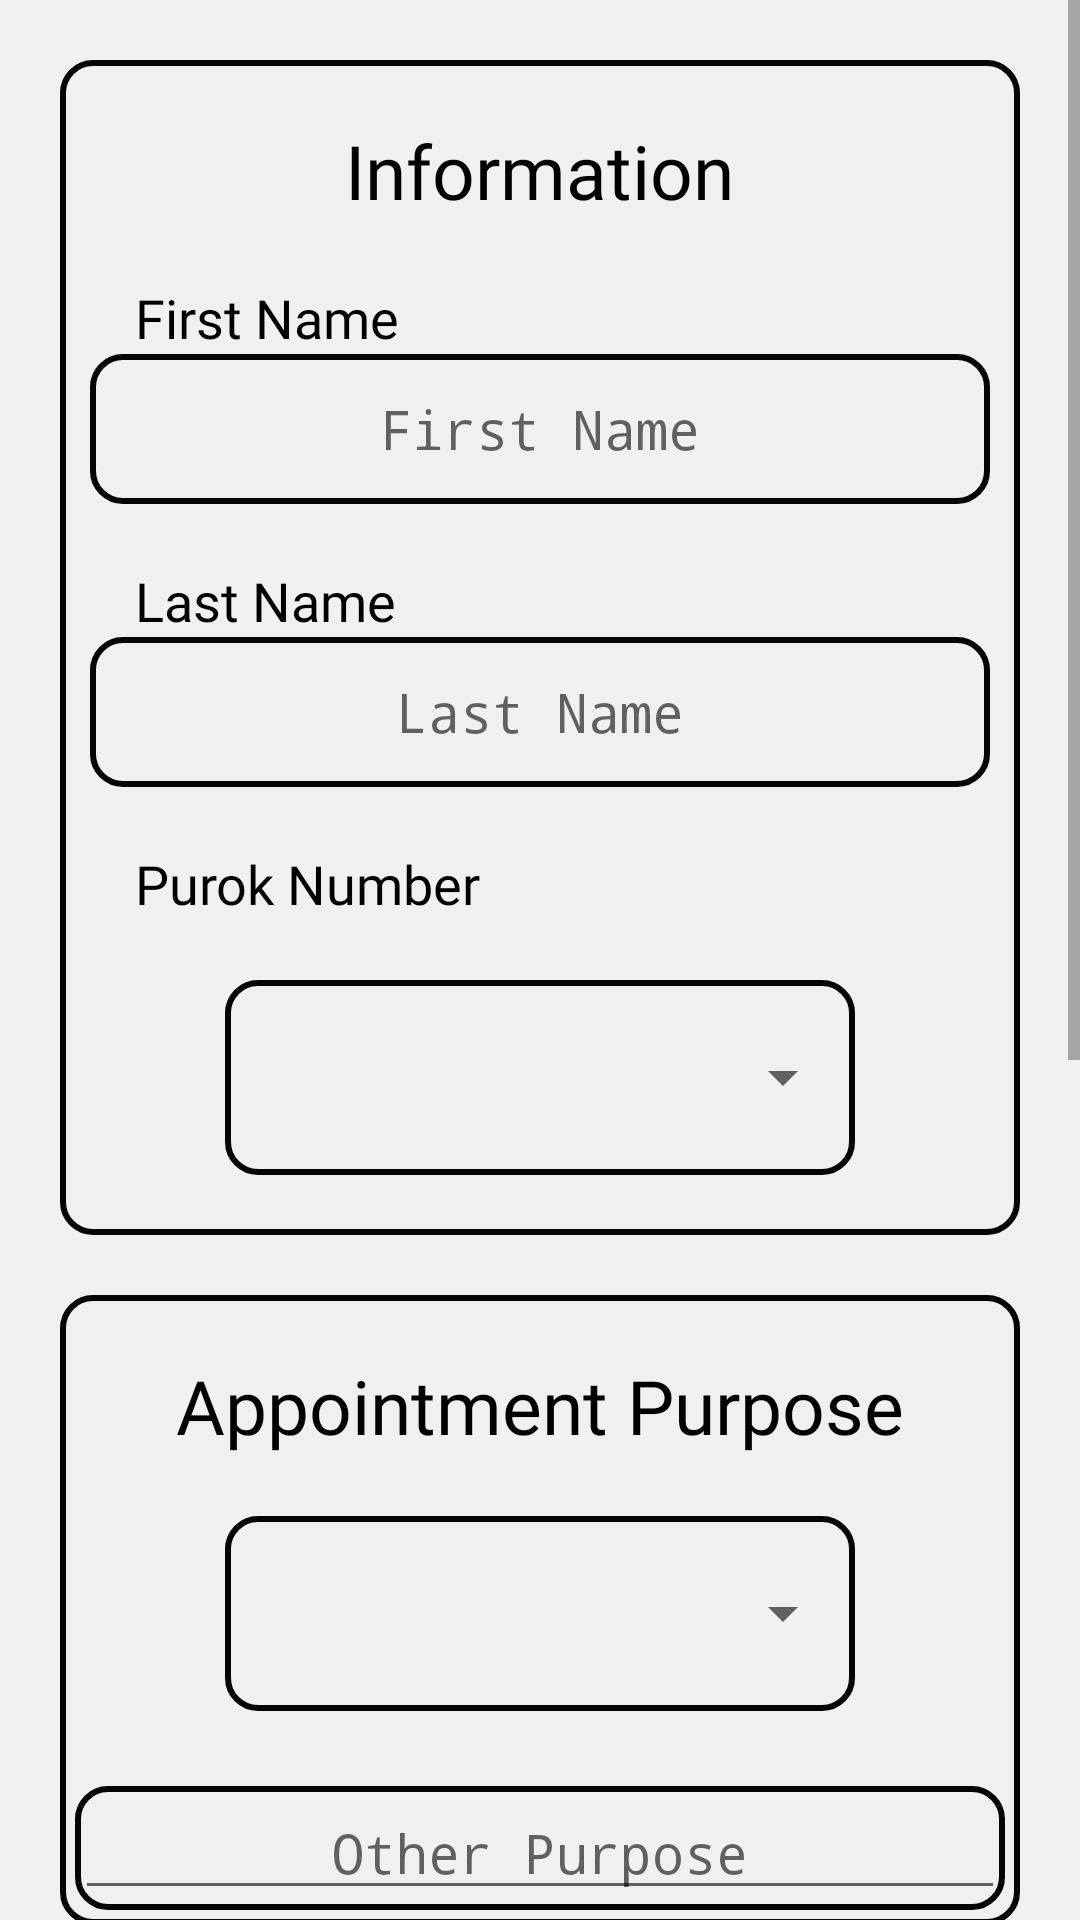

This screen was rendered from an Android layout file. Write that file and the resources it references.
<!-- AndroidManifest.xml: application theme Theme.Capstone -->
<!-- res/layout/activity_reservation.xml -->
<?xml version="1.0" encoding="utf-8"?>
<ScrollView xmlns:android="http://schemas.android.com/apk/res/android"
    xmlns:app="http://schemas.android.com/apk/res-auto"
    xmlns:tools="http://schemas.android.com/tools"
    android:layout_width="match_parent"
    android:layout_height="match_parent"
    android:background="#f0f0f0"
    android:fillViewport="true"
    tools:context=".bottomMenu.Reservation">

    <androidx.constraintlayout.widget.ConstraintLayout
        android:layout_width="match_parent"
        android:layout_height="wrap_content">

        <LinearLayout
            android:id="@+id/linearLayout7"
            android:layout_width="match_parent"
            android:layout_height="wrap_content"
            android:layout_margin="20dp"
            android:background="@drawable/border_black"
            android:gravity="center"
            android:orientation="vertical"
            app:layout_constraintEnd_toEndOf="parent"
            app:layout_constraintHorizontal_bias="0.0"
            app:layout_constraintStart_toStartOf="parent"
            app:layout_constraintTop_toTopOf="parent">

            <TextView
                android:id="@+id/textView8"
                android:layout_width="wrap_content"
                android:layout_height="wrap_content"
                android:layout_marginTop="20dp"
                android:fontFamily="@font/adamina"
                android:text="Information"
                android:textColor="@color/black"
                android:textSize="25sp"
                app:layout_constraintEnd_toEndOf="parent"
                app:layout_constraintHorizontal_bias="0.498"
                app:layout_constraintStart_toStartOf="parent"
                app:layout_constraintTop_toBottomOf="@+id/frameLayout4" />

            <TextView
                android:layout_width="wrap_content"
                android:layout_height="wrap_content"
                android:layout_gravity="center|start"
                android:layout_marginStart="25dp"
                android:layout_marginTop="20dp"
                android:fontFamily="@font/adamina"
                android:text="First Name"
                android:textColor="@color/black"
                android:textSize="18sp" />

            <EditText
                android:id="@+id/firstName"
                android:layout_width="300dp"
                android:layout_height="50dp"
                android:background="@drawable/border_black"
                android:ems="10"
                android:fontFamily="monospace"
                android:gravity="center"
                android:hint="First Name"
                android:inputType="text" />


            <TextView
                android:layout_width="wrap_content"
                android:layout_height="wrap_content"
                android:layout_gravity="center|start"
                android:layout_marginStart="25dp"
                android:layout_marginTop="20dp"
                android:fontFamily="@font/adamina"
                android:text="Last Name"
                android:textColor="@color/black"
                android:textSize="18sp" />


            <EditText
                android:id="@+id/lastName"
                android:layout_width="300dp"
                android:layout_height="50dp"
                android:background="@drawable/border_black"
                android:ems="10"
                android:gravity="center"
                android:hint="Last Name"
                android:fontFamily="monospace"
                android:inputType="text" />


            <TextView
                android:layout_width="wrap_content"
                android:layout_height="wrap_content"
                android:layout_gravity="center|start"
                android:layout_marginStart="25dp"
                android:layout_marginTop="20dp"
                android:fontFamily="@font/adamina"
                android:text="Purok Number"
                android:textColor="@color/black"
                android:textSize="18sp" />

            <FrameLayout
                android:layout_width="210dp"
                android:layout_height="wrap_content"
                android:layout_marginTop="20dp"
                android:layout_marginBottom="20dp"
                android:background="@drawable/border_black">

                <Spinner
                    android:id="@+id/purok_spinner"
                    android:layout_width="match_parent"
                    android:layout_height="65dp" />

            </FrameLayout>

        </LinearLayout>

        <LinearLayout
            android:id="@+id/linearLayout6"
            android:layout_width="match_parent"
            android:layout_height="wrap_content"
            android:layout_margin="20dp"
            android:background="@drawable/border_black"
            android:orientation="vertical"
            app:layout_constraintEnd_toEndOf="parent"
            app:layout_constraintStart_toStartOf="parent"
            app:layout_constraintTop_toBottomOf="@+id/linearLayout7">

            <TextView
                android:id="@+id/textView9"
                android:layout_width="wrap_content"
                android:layout_height="wrap_content"
                android:layout_gravity="center"
                android:layout_marginTop="20dp"
                android:fontFamily="@font/adamina"
                android:text="Appointment Purpose"
                android:textColor="@color/black"
                android:textSize="25sp" />

            <FrameLayout
                android:id="@+id/frameLayout4"
                android:layout_width="210dp"
                android:layout_height="wrap_content"
                android:layout_gravity="center"
                android:layout_marginTop="20dp"
                android:layout_marginBottom="20dp"
                android:background="@drawable/border_black">

                <Spinner
                    android:id="@+id/purpose_spinner"
                    android:layout_width="match_parent"
                    android:layout_height="65dp" />

            </FrameLayout>

            <FrameLayout
                android:id="@+id/others"
                android:layout_width="match_parent"
                android:layout_height="wrap_content"
                android:layout_marginStart="50dp"
                android:layout_marginEnd="50dp"
                android:background="@drawable/border_black"
                android:visibility="visible"
                android:layout_margin="5dp">

                <EditText
                    android:id="@+id/otherPurpose"
                    android:layout_width="match_parent"
                    android:layout_height="wrap_content"
                    android:gravity="center"
                    android:hint="Other Purpose"
                    android:fontFamily="monospace"
                    android:textColor="@color/black"
                    android:textSize="18sp" />
            </FrameLayout>
        </LinearLayout>

        <LinearLayout
            android:id="@+id/linearLayout8"
            android:layout_width="match_parent"
            android:layout_height="wrap_content"
            android:layout_margin="20dp"
            android:background="@drawable/border_black"
            android:orientation="vertical"
            app:layout_constraintEnd_toEndOf="parent"
            app:layout_constraintStart_toStartOf="parent"
            app:layout_constraintTop_toBottomOf="@+id/linearLayout6">

            <TextView
                android:layout_width="wrap_content"
                android:layout_height="wrap_content"
                android:layout_gravity="center"
                android:layout_marginTop="20dp"
                android:fontFamily="@font/adamina"
                android:gravity="center"
                android:text="Select Preffered Time and Date"
                android:textColor="@color/black"
                android:textSize="25sp" />

            <LinearLayout
                android:layout_width="match_parent"
                android:layout_height="wrap_content"
                android:gravity="center"
                android:orientation="horizontal">

                <FrameLayout
                    android:layout_width="150dp"
                    android:layout_height="wrap_content"
                    android:layout_gravity="start|center"
                    android:layout_marginTop="20dp"
                    android:layout_marginEnd="25dp"
                    android:layout_marginBottom="20dp"
                    android:background="@drawable/border_black">

                    <Spinner
                        android:id="@+id/monthSpinner"
                        android:layout_width="150dp"
                        android:layout_height="65dp" />

                </FrameLayout>

                <FrameLayout
                    android:layout_width="150dp"
                    android:layout_height="wrap_content"
                    android:layout_gravity="start|center"
                    android:layout_marginTop="20dp"
                    android:layout_marginBottom="20dp"
                    android:background="@drawable/border_black">

                    <Spinner
                        android:id="@+id/daySpinner"
                        android:layout_width="120dp"
                        android:layout_height="65dp" />

                </FrameLayout>
            </LinearLayout>

            <TextView
                android:layout_width="match_parent"
                android:layout_height="wrap_content"
                android:gravity="center"
                android:text="Choose Preffered Time"
                android:textColor="@color/black"
                android:textSize="18sp" />

            <FrameLayout
                android:id="@+id/frameLayout7"
                android:layout_width="170dp"
                android:layout_height="wrap_content"
                android:layout_gravity="center"
                android:layout_marginTop="20dp"
                android:layout_marginBottom="20dp"
                android:background="@drawable/border_black">

                <Spinner
                    android:id="@+id/timeSpinner"
                    android:layout_width="match_parent"
                    android:layout_height="65dp" />

            </FrameLayout>

        </LinearLayout>

        <Button
            android:id="@+id/submit"
            android:layout_width="120dp"
            android:layout_height="60dp"
            android:layout_marginTop="20dp"
            android:layout_marginBottom="100dp"
            android:background="@drawable/bttndesign"
            android:text="Submit"
            android:textSize="18sp"
            app:layout_constraintBottom_toBottomOf="parent"
            app:layout_constraintEnd_toEndOf="parent"
            app:layout_constraintStart_toStartOf="parent"
            app:layout_constraintTop_toBottomOf="@+id/linearLayout8" />

    </androidx.constraintlayout.widget.ConstraintLayout>


</ScrollView>
<!-- resources referenced by this layout -->
<resources>
  <color name="black">#FF000000</color>
  <!-- drawable border_black (drawable) -->
  <?xml version="1.0" encoding="utf-8"?>
  <shape xmlns:android="http://schemas.android.com/apk/res/android"
      android:shape="rectangle">
      <corners android:radius="10dp" />
      <stroke
          android:width="2dp"
          android:color="#050505"
          />
      <solid android:color="@android:color/transparent" />
  </shape>
  <!-- drawable bttndesign (drawable) -->
  <?xml version="1.0" encoding="utf-8"?>
  <shape xmlns:android="http://schemas.android.com/apk/res/android" android:shape="rectangle">
      <solid android:color="#EFC906"/>
      <corners android:radius="65dp"/>
  
  </shape>
  <style name="Theme.Capstone" parent="Base.Theme.Capstone" />
  <style name="Base.Theme.Capstone" parent="Theme.AppCompat.Light.NoActionBar">
          
          
      </style>
</resources>
